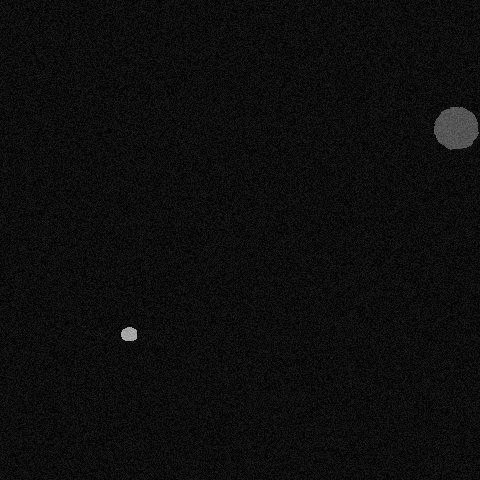

The file beside this chart, header and first rows:
x, y, ra, rb, theta, brightness, blur
128, 333, 6, 11, 2.147, 208, 0
454, 126, 20, 24, 5.323, 144, 0
